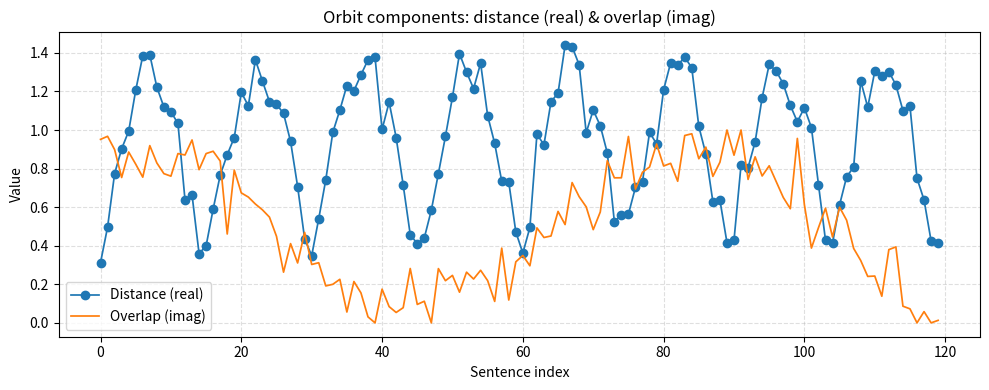
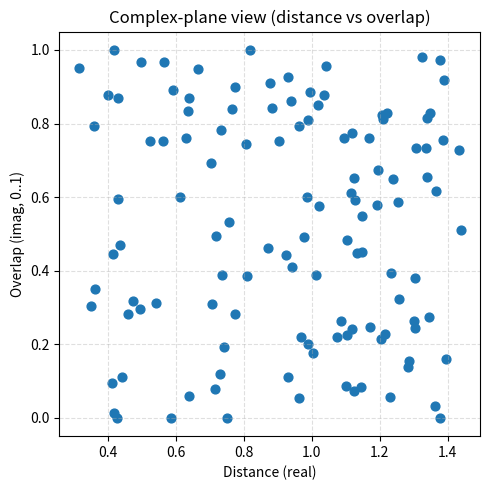
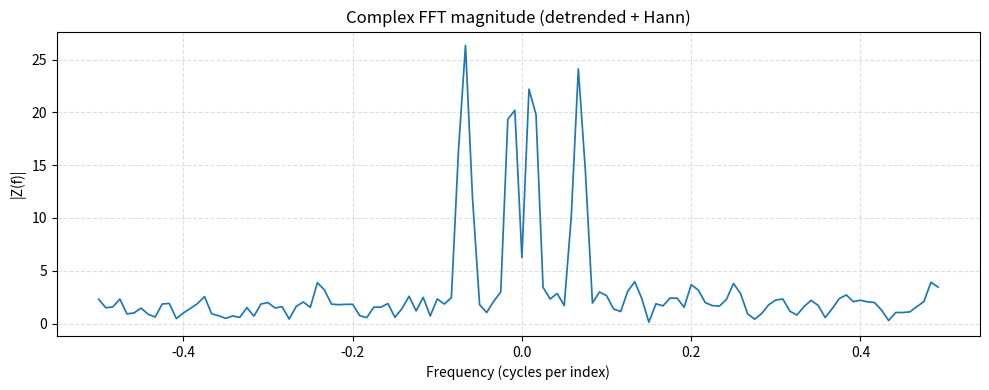
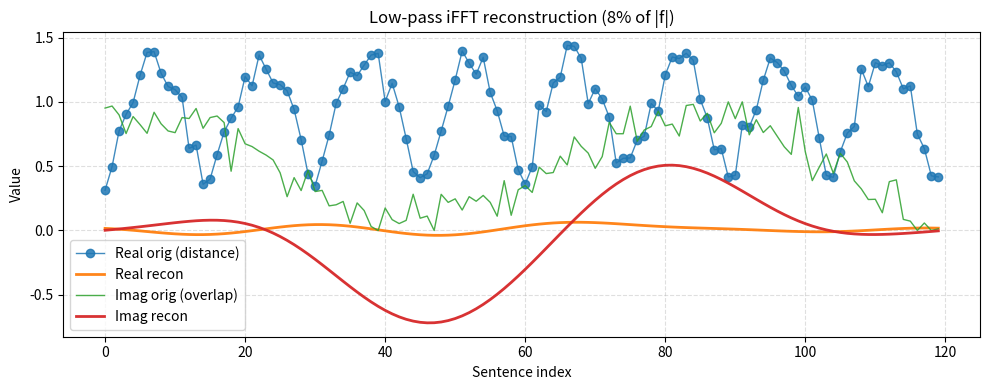
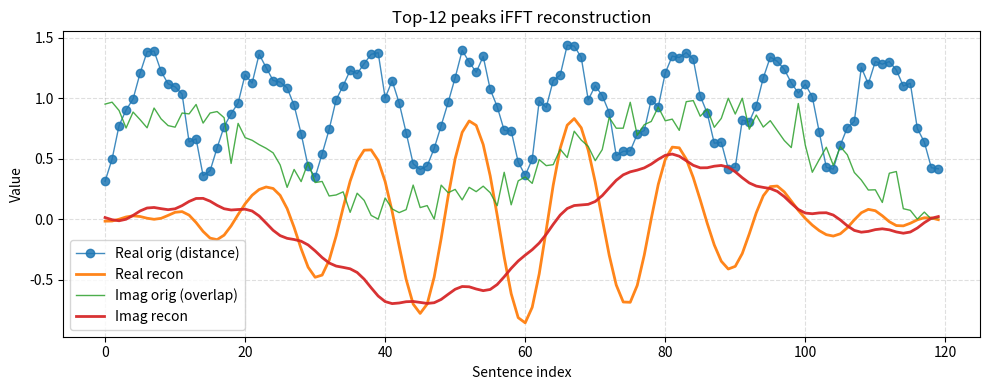

Source code (Python) for these figures, in order:
# orbit_complex_fourier.py
import numpy as np
import matplotlib.pyplot as plt
from typing import List, Literal, Optional, Sequence, Tuple

Metric = Literal["cosine", "euclidean"]


# ----------------- (reuse your distance functions if needed) -----------------
def _as_2d(a: np.ndarray) -> np.ndarray:
    a = np.asarray(a)
    if a.ndim == 1:
        a = a[None, :]
    return a


def cosine_distance_matrix(A: np.ndarray, b: np.ndarray) -> np.ndarray:
    A = _as_2d(A).astype(np.float64)
    b = np.asarray(b, dtype=np.float64).ravel()
    A_norm = np.linalg.norm(A, axis=1, keepdims=True)
    b_norm = np.linalg.norm(b)
    A_safe = np.divide(A, np.maximum(A_norm, 1e-12), where=A_norm != 0)
    b_safe = b / max(b_norm, 1e-12)
    sim = A_safe @ b_safe
    return 1.0 - sim


def euclidean_distance_matrix(A: np.ndarray, b: np.ndarray) -> np.ndarray:
    A = _as_2d(A).astype(np.float64)
    b = np.asarray(b, dtype=np.float64).ravel()
    return np.linalg.norm(A - b, axis=1)


# ----------------- complex orbit helpers -----------------
def make_complex_orbit(
    distances: Sequence[float], overlaps: Sequence[float]
) -> np.ndarray:
    """
    Build complex series z = distance + 1j*overlap (overlap expected in [0,1]).
    """
    d = np.asarray(distances, dtype=np.float64).ravel()
    o = np.asarray(overlaps, dtype=np.float64).ravel()
    if d.shape != o.shape:
        raise ValueError("distances and overlaps must have same length.")
    # clip to [0,1] for safety
    o = np.clip(o, 0.0, 1.0)
    return d + 1j * o


def detrend_pairwise(
    z: np.ndarray, mode: Literal["none", "mean", "linear"] = "mean"
) -> np.ndarray:
    """
    Detrend real and imaginary parts separately and recombine.
    """
    z = np.asarray(z, dtype=np.complex128).ravel()
    x = z.real
    y = z.imag

    def _detrend(a: np.ndarray) -> np.ndarray:
        if mode == "none":
            return a
        if mode == "mean":
            return a - a.mean()
        if mode == "linear":
            n = len(a)
            t = np.arange(n)
            A = np.vstack([t, np.ones(n)]).T
            m, c = np.linalg.lstsq(A, a, rcond=None)[0]
            return a - (m * t + c)
        raise ValueError("mode must be 'none', 'mean', or 'linear'.")

    xr = _detrend(x)
    yr = _detrend(y)
    return xr + 1j * yr


def apply_window(
    z: np.ndarray, window: Optional[Literal["hann"]] = "hann"
) -> np.ndarray:
    z = np.asarray(z, dtype=np.complex128).ravel()
    if window == "hann":
        w = np.hanning(len(z))
        # amplitude-correct roughly so scales stay readable
        z = (z * w) / (w.mean() if w.mean() != 0 else 1.0)
    return z


# ----------------- FFT / iFFT for complex series -----------------
def compute_fft_complex(
    z: Sequence[complex],
    sampling: float = 1.0,
    window: Optional[Literal["hann"]] = "hann",
    detrend_mode: Literal["none", "mean", "linear"] = "mean",
) -> Tuple[np.ndarray, np.ndarray, np.ndarray]:
    """
    Complex FFT. Returns (freqs, magnitude, complex_spectrum).
    """
    z = detrend_pairwise(z, detrend_mode)
    z = apply_window(z, window)
    Z = np.fft.fft(z)  # complex spectrum (two-sided)
    freqs = np.fft.fftfreq(len(z), d=sampling)
    mag = np.abs(Z)
    return freqs, mag, Z


def ifft_reconstruct_complex(
    spectrum: np.ndarray,
    keep: Literal["lowpass", "topk"] = "lowpass",
    lowpass_frac: float = 0.1,
    topk: int = 10,
) -> np.ndarray:
    """
    Filter complex spectrum and iFFT. Works on two-sided FFT output.
    """
    Z = spectrum.copy()
    N = len(Z)

    if keep == "lowpass":
        # keep symmetric lowest |f| bins
        half = N // 2
        cutoff = max(1, int(np.floor(lowpass_frac * half)))
        mask = np.zeros(N, dtype=bool)
        mask[:cutoff] = True
        mask[-cutoff:] = True
        Z = np.where(mask, Z, 0)
    elif keep == "topk":
        mag = np.abs(Z)
        # ensure DC kept if present
        keep_bins = np.argpartition(mag, -topk)[-topk:]
        mask = np.zeros_like(mag, dtype=bool)
        mask[keep_bins] = True
        mask[0] = True
        Z = np.where(mask, Z, 0)
    else:
        raise ValueError("keep must be 'lowpass' or 'topk'.")

    z_rec = np.fft.ifft(Z)
    return z_rec


# ----------------- Plotting -----------------
def plot_orbit_components(
    z: Sequence[complex],
    title: str = "Orbit components",
    figsize: Tuple[int, int] = (10, 4),
    save_path: Optional[str] = None,
    show: bool = True,
) -> None:
    z = np.asarray(z, dtype=np.complex128).ravel()
    idxs = np.arange(len(z))
    plt.figure(figsize=figsize)
    plt.plot(idxs, z.real, marker="o", linewidth=1.25, label="Distance (real)")
    plt.plot(idxs, z.imag, linewidth=1.25, label="Overlap (imag)")
    plt.xlabel("Sentence index")
    plt.ylabel("Value")
    plt.title(title)
    plt.grid(True, linestyle="--", alpha=0.4)
    plt.legend()
    if save_path:
        plt.tight_layout()
        plt.savefig(save_path, dpi=150)
    if show:
        plt.tight_layout()
        plt.show()
    else:
        plt.close()


def plot_complex_plane(
    z: Sequence[complex],
    title: str = "Complex-plane view: overlap (imag) vs distance (real)",
    figsize: Tuple[int, int] = (5, 5),
    save_path: Optional[str] = None,
    show: bool = True,
) -> None:
    z = np.asarray(z, dtype=np.complex128).ravel()
    plt.figure(figsize=figsize)
    plt.scatter(z.real, z.imag, s=40)  # default color
    plt.xlabel("Distance (real)")
    plt.ylabel("Overlap (imag, 0..1)")
    plt.title(title)
    plt.grid(True, linestyle="--", alpha=0.4)
    if save_path:
        plt.tight_layout()
        plt.savefig(save_path, dpi=150)
    if show:
        plt.tight_layout()
        plt.show()
    else:
        plt.close()


def plot_fft_magnitude_complex(
    freqs: np.ndarray,
    magnitude: np.ndarray,
    title: str = "Complex FFT magnitude spectrum",
    figsize: Tuple[int, int] = (10, 4),
    xlim: Optional[Tuple[float, float]] = None,
    save_path: Optional[str] = None,
    show: bool = True,
) -> None:
    plt.figure(figsize=figsize)
    # shift for symmetric display (optional but neat)
    f = np.fft.fftshift(freqs)
    m = np.fft.fftshift(magnitude)
    plt.plot(f, m, linewidth=1.25)
    plt.xlabel("Frequency (cycles per index)")
    plt.ylabel("|Z(f)|")
    plt.title(title)
    plt.grid(True, linestyle="--", alpha=0.4)
    if xlim:
        plt.xlim(*xlim)
    if save_path:
        plt.tight_layout()
        plt.savefig(save_path, dpi=150)
    if show:
        plt.tight_layout()
        plt.show()
    else:
        plt.close()


def plot_reconstruction_components(
    z: Sequence[complex],
    z_rec: Sequence[complex],
    title: str = "Reconstruction (components)",
    figsize: Tuple[int, int] = (10, 4),
    save_path: Optional[str] = None,
    show: bool = True,
) -> None:
    z = np.asarray(z, dtype=np.complex128).ravel()
    zr = np.asarray(z_rec, dtype=np.complex128).ravel()
    idxs = np.arange(len(z))
    plt.figure(figsize=figsize)
    # real (distance)
    plt.plot(
        idxs,
        z.real,
        marker="o",
        linewidth=1.0,
        alpha=0.85,
        label="Real orig (distance)",
    )
    plt.plot(idxs, zr.real, linewidth=2.0, alpha=0.95, label="Real recon")
    # imag (overlap)
    plt.plot(idxs, z.imag, linewidth=1.0, alpha=0.85, label="Imag orig (overlap)")
    plt.plot(idxs, zr.imag, linewidth=2.0, alpha=0.95, label="Imag recon")
    plt.xlabel("Sentence index")
    plt.ylabel("Value")
    plt.title(title)
    plt.grid(True, linestyle="--", alpha=0.4)
    plt.legend()
    if save_path:
        plt.tight_layout()
        plt.savefig(save_path, dpi=150)
    if show:
        plt.tight_layout()
        plt.show()
    else:
        plt.close()


# ----------------- Example wiring -----------------
if __name__ == "__main__":
    rng = np.random.default_rng(0)

    # Fake distances/overlaps for demo (replace with your real ones)
    n = 120
    distances = (
        np.abs(np.sin(np.linspace(0, 8 * np.pi, n)) + 0.1 * rng.normal(size=n)) + 0.3
    )
    overlaps = np.clip(
        0.5
        + 0.4 * np.sin(np.linspace(0, 3 * np.pi, n) + 1.2)
        + 0.1 * rng.normal(size=n),
        0,
        1,
    )

    z = make_complex_orbit(distances, overlaps)

    # 1) Time-domain components and complex-plane view
    plot_orbit_components(z, title="Orbit components: distance (real) & overlap (imag)")
    plot_complex_plane(z, title="Complex-plane view (distance vs overlap)")

    # 2) Complex FFT magnitude
    freqs, mag, Z = compute_fft_complex(
        z, sampling=1.0, window="hann", detrend_mode="mean"
    )
    plot_fft_magnitude_complex(
        freqs, mag, title="Complex FFT magnitude (detrended + Hann)"
    )

    # 3) iFFT reconstructions (lowpass and topK)
    z_low = ifft_reconstruct_complex(Z, keep="lowpass", lowpass_frac=0.08)
    plot_reconstruction_components(
        z, z_low, title="Low-pass iFFT reconstruction (8% of |f|)"
    )

    z_topk = ifft_reconstruct_complex(Z, keep="topk", topk=12)
    plot_reconstruction_components(z, z_topk, title="Top-12 peaks iFFT reconstruction")
